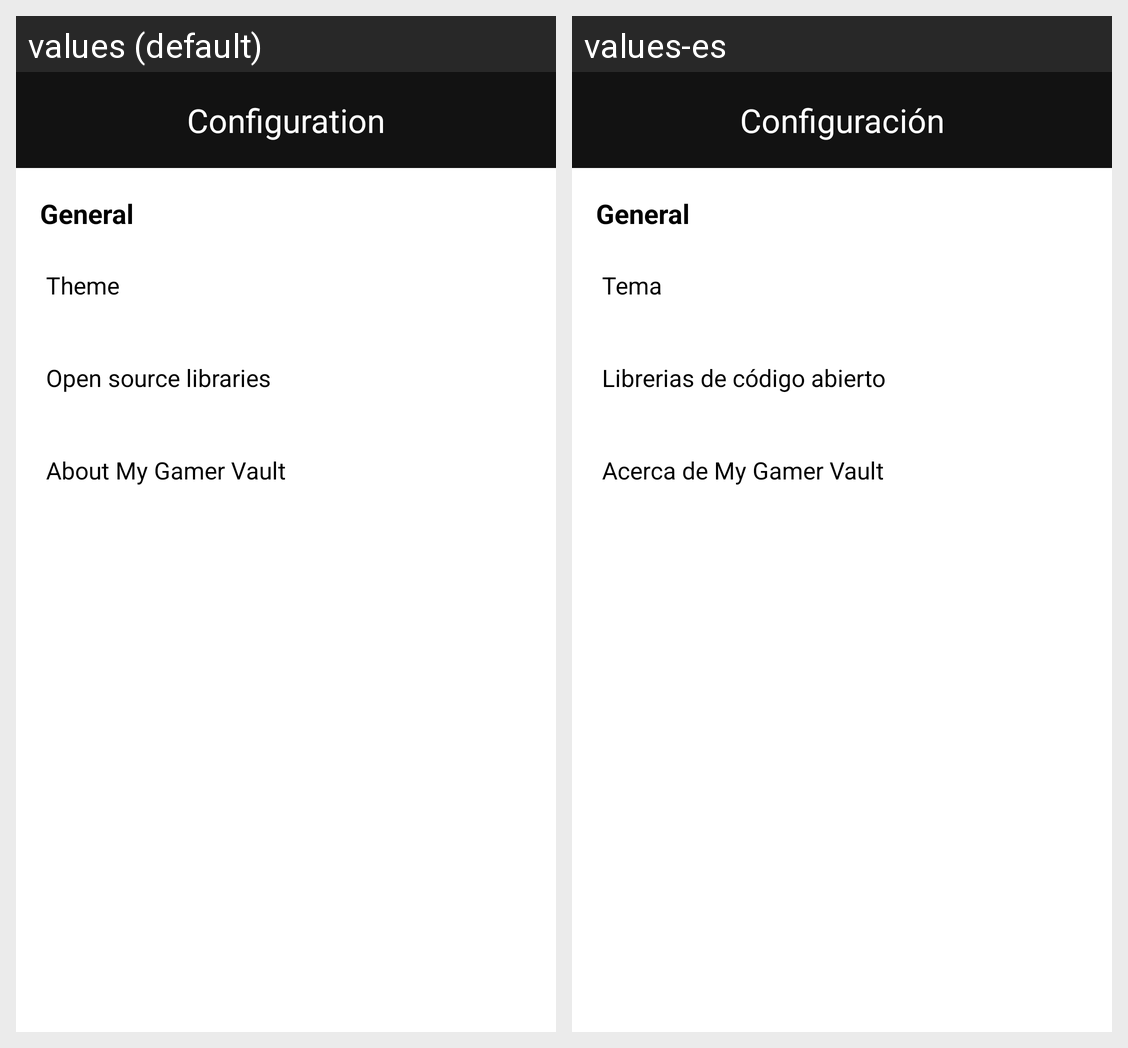

The Android screen above is rendered under two locales of the same app. Produce the string resources it draws, with the default and per-locale values.
Android screen res/layout/fragment_configuration.xml rendered under 2 locales, left to right: values (default), values-es. Device: Nexus 5 (rendered at 1080×1920; each locale shown at half size, 540×960, under a caption strip naming it); theme Theme.MyGamerVault.
Strings drawn on this screen, with the default value and each locale's value (text and hints the layout hard-codes, and strings that could not be matched under every locale, appear in the picture but are not listed):

configuration
  values: Configuration
  values-es: Configuración

general
  values: General
  values-es: General

theme
  values: Theme
  values-es: Tema

open_source_libraries
  values: Open source libraries
  values-es: Librerias de código abierto

about_my_gamer_vault
  values: About My Gamer Vault
  values-es: Acerca de My Gamer Vault
